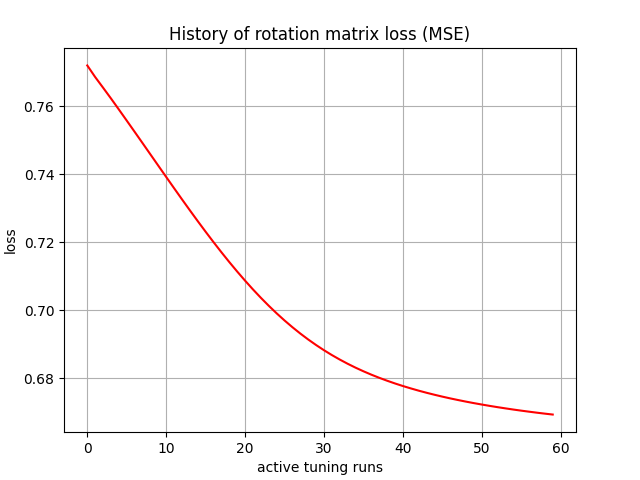

Values plotted in this chart, from the file beside it:
, 0
0, 0.7719
1, 0.7685
2, 0.7654
3, 0.7622
4, 0.759
5, 0.7557
6, 0.7524
7, 0.7491
8, 0.7458
9, 0.7425
10, 0.7392
11, 0.7359
12, 0.7326
13, 0.7294
14, 0.7262
15, 0.7231
16, 0.72
17, 0.7171
18, 0.7142
19, 0.7114
20, 0.7087
21, 0.7062
22, 0.7037
23, 0.7014
24, 0.6991
25, 0.697
26, 0.6951
27, 0.6932
28, 0.6915
29, 0.6898
30, 0.6883
31, 0.6869
32, 0.6856
33, 0.6843
34, 0.6832
35, 0.6821
36, 0.6811
37, 0.6802
38, 0.6793
39, 0.6785
40, 0.6778
41, 0.6771
42, 0.6764
43, 0.6758
44, 0.6752
45, 0.6747
46, 0.6741
47, 0.6737
48, 0.6732
49, 0.6728
50, 0.6723
51, 0.6719
52, 0.6716
53, 0.6712
54, 0.6709
55, 0.6705
56, 0.6702
57, 0.6699
58, 0.6697
59, 0.6694
